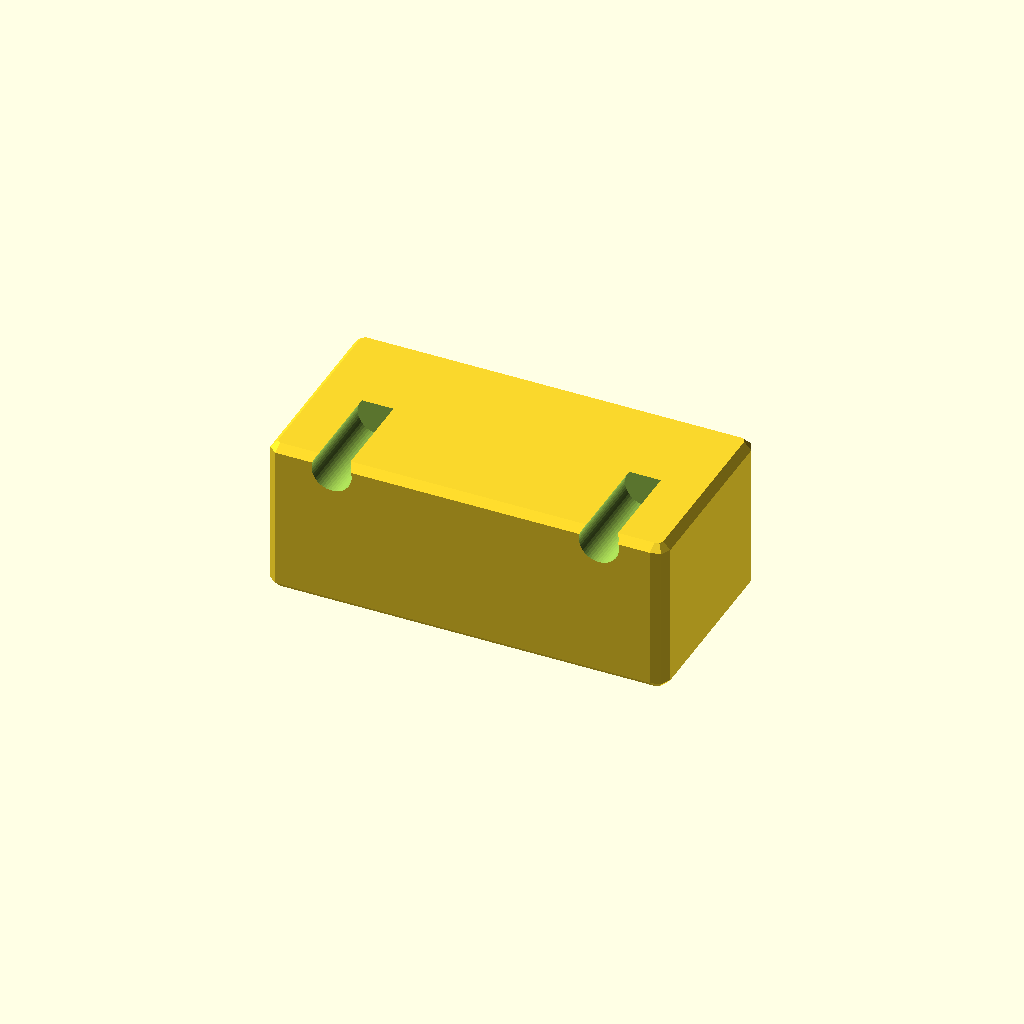
Cell 1: rendered with the file's own defaults.
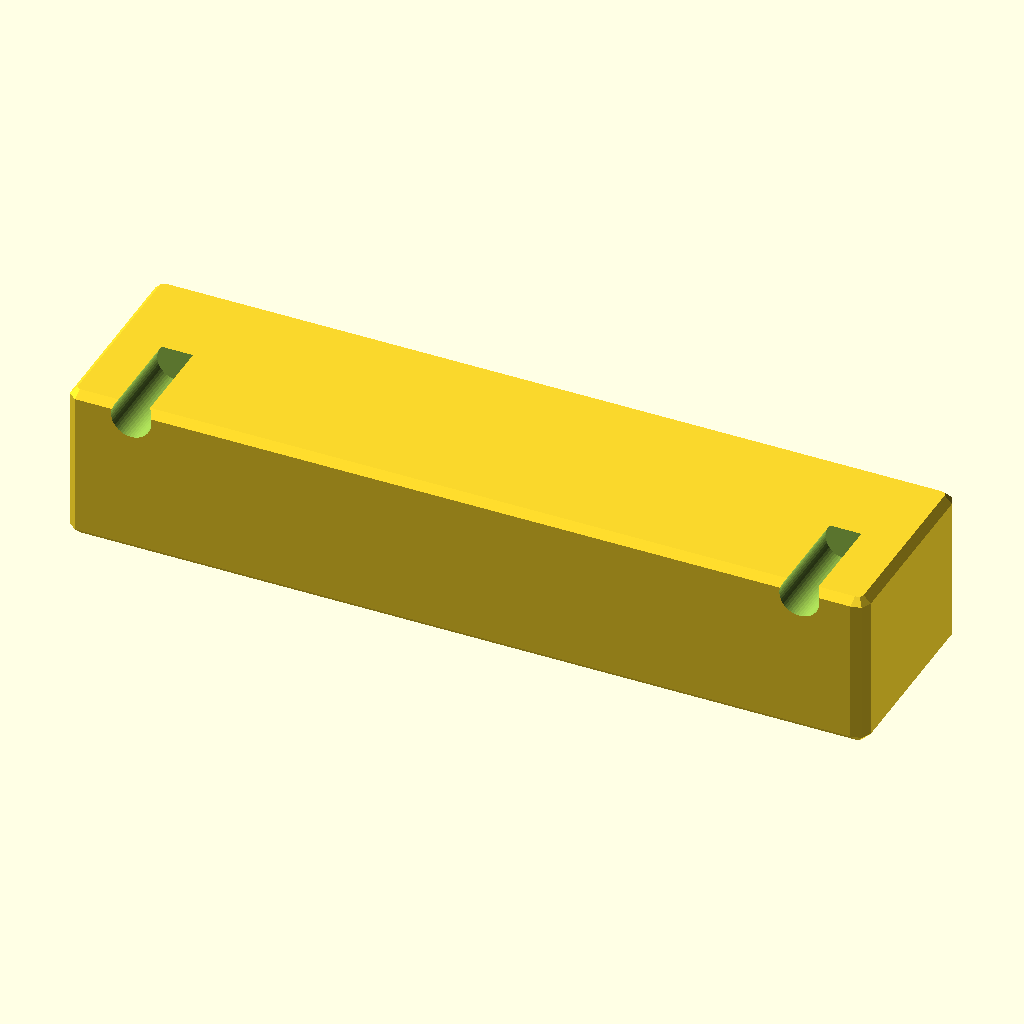
Cell 2: the same model with block_length = 120.
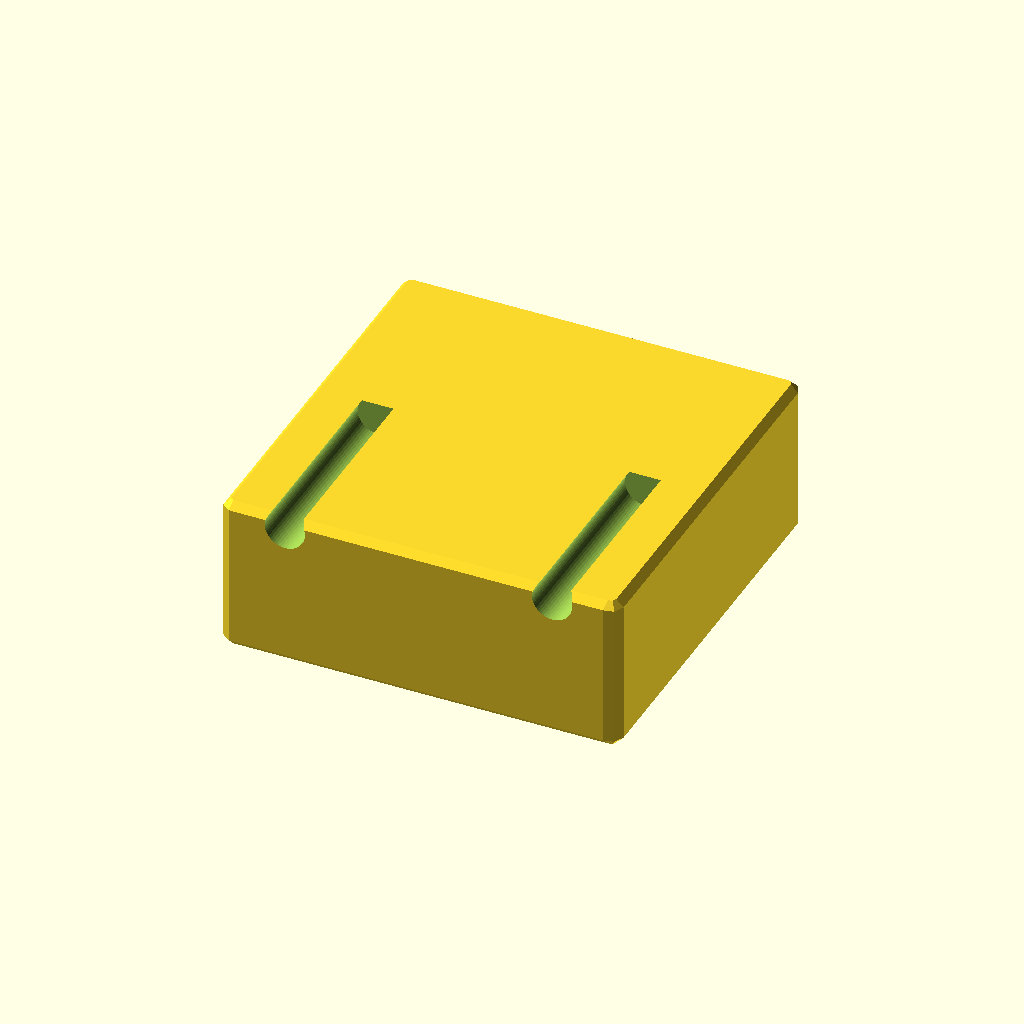
Cell 3 — block_width set to 60, the other parameters unchanged.
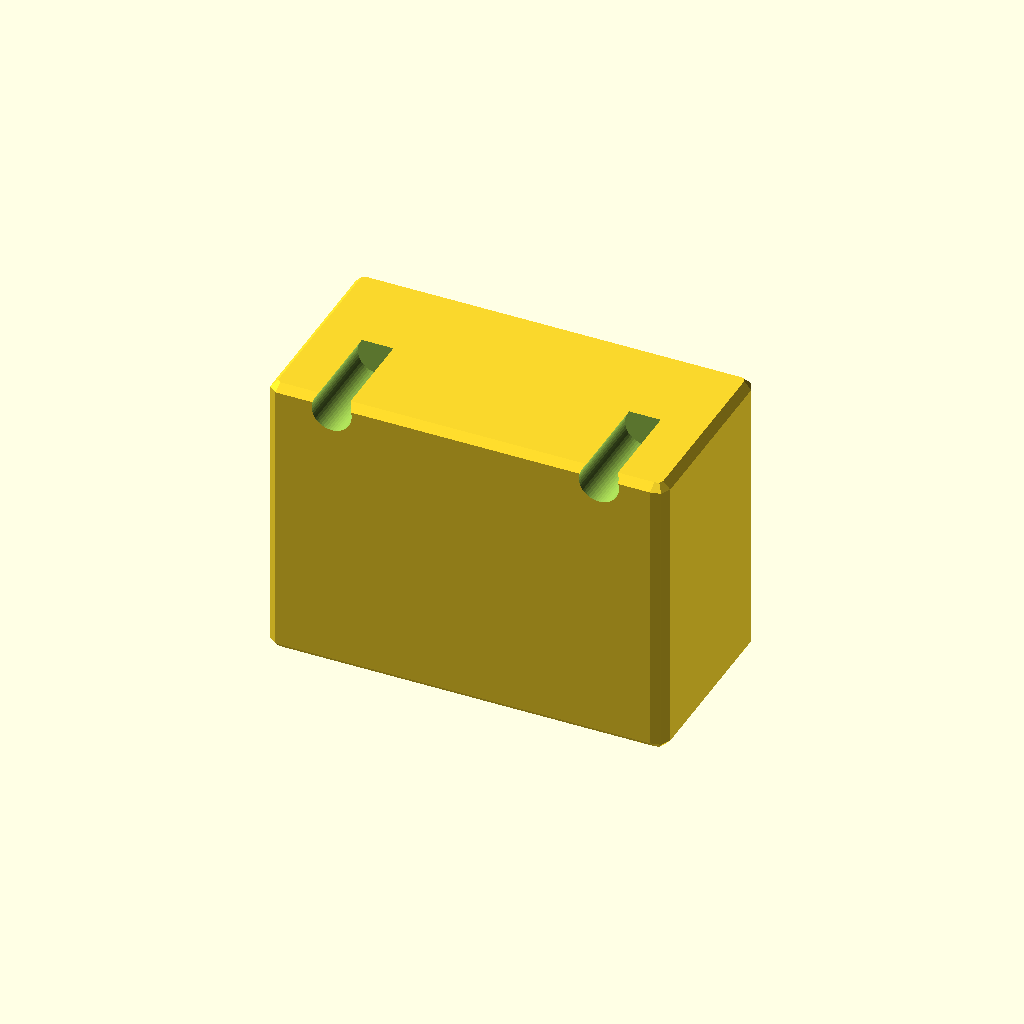
Cell 4: the same model with block_thickness = 40.
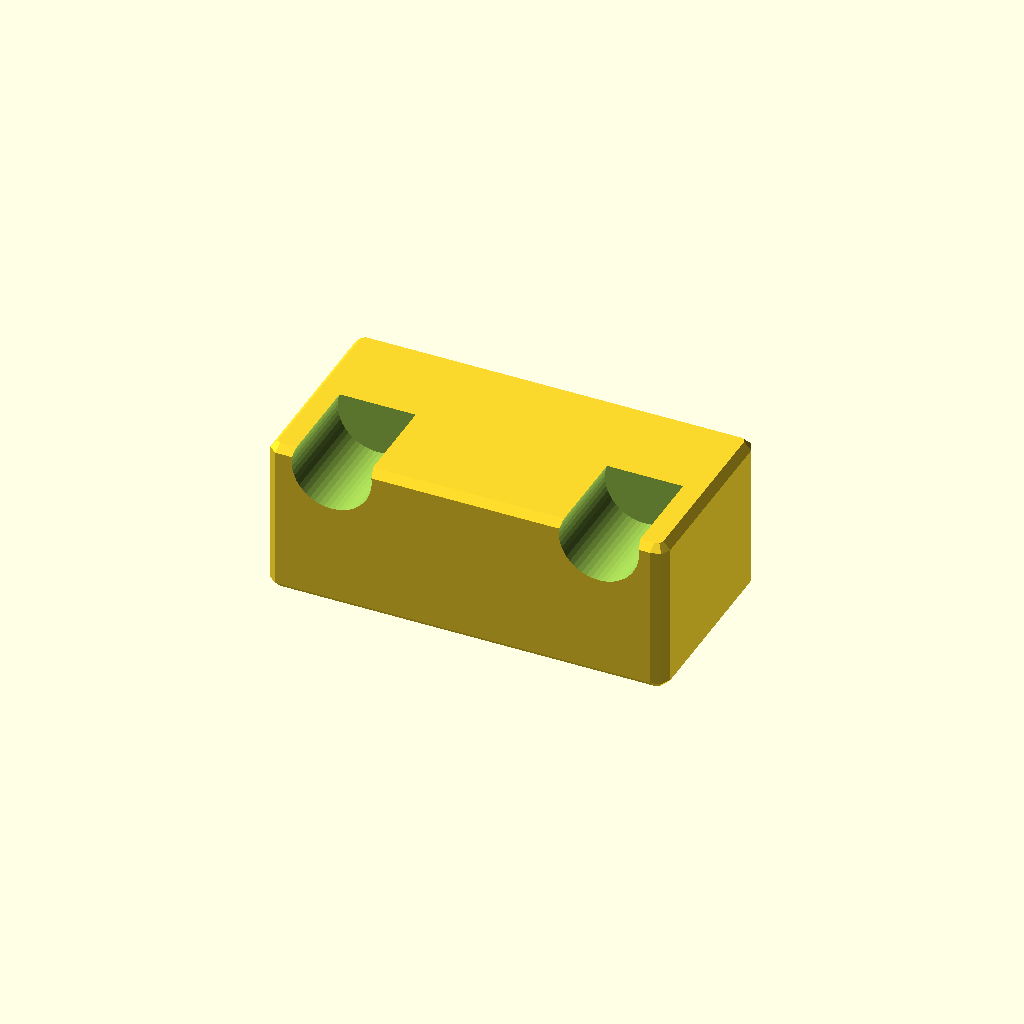
Cell 5: the same model with hole_diameter = 12.
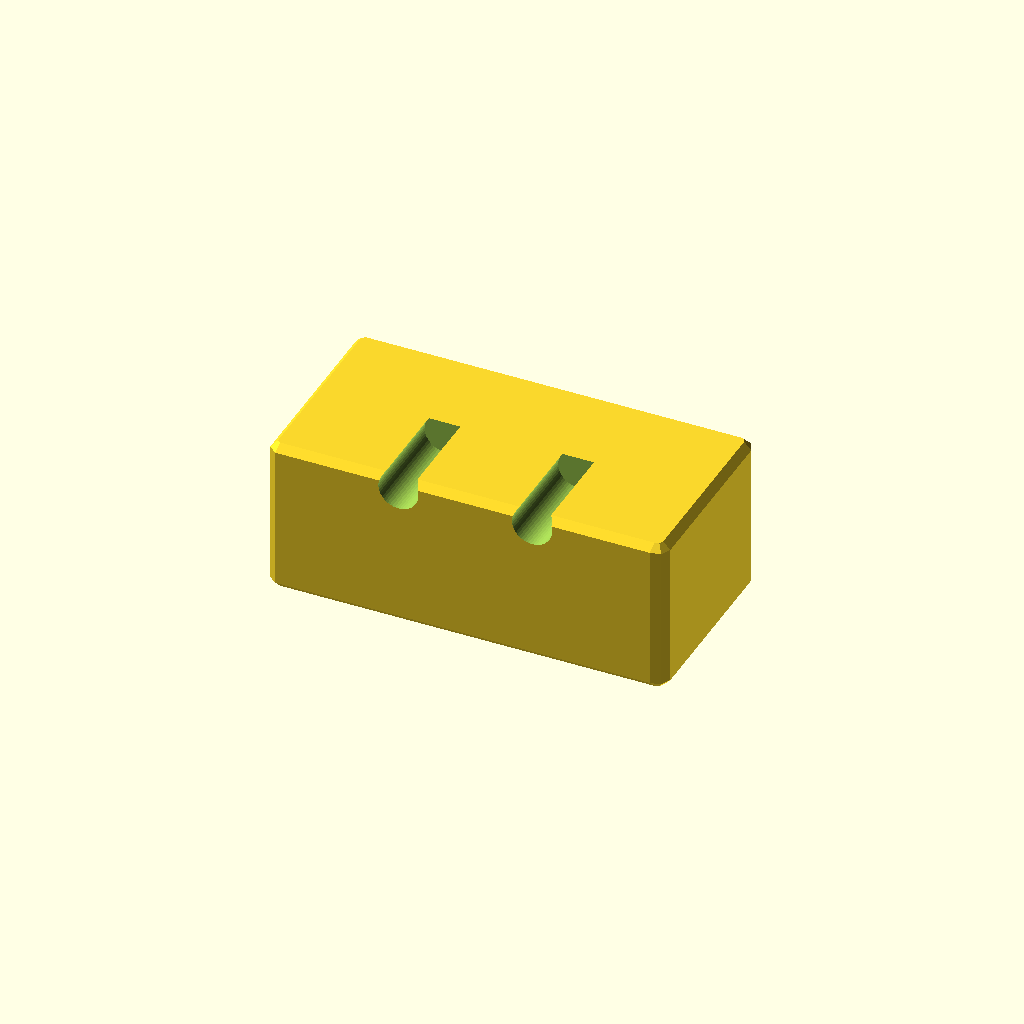
Cell 6: hole_offset_x = 20 (everything else at default).
All cells are drawn from one camera (rotation 55°, 0°, 25°, orthographic, colour scheme Cornfield), so only the parameter changes between them.
Source of the model, WHUCAD_2798/0100/100000942/output_1/100000942.scad:

// Parameters
block_length = 60;
block_width = 30;
block_thickness = 20; // Increased thickness for a more robust appearance
hole_diameter = 6;
hole_radius = hole_diameter / 2;
hole_offset_x = 10; // from each end
hole_center_y = block_width / 2;

// Rounded rectangle module
module rounded_block(length, width, height, radius) {
    minkowski() {
        cube([length - 2*radius, width - 2*radius, height], center = true);
        sphere(r=radius);
    }
}

// Main block with holes
difference() {
    // Rounded rectangular block
    translate([0, 0, 0])
        rounded_block(block_length, block_width, block_thickness, 2);

    // Holes along the longer side (X-axis), centered in Y
    for (x = [hole_offset_x, block_length - hole_offset_x]) {
        translate([x - block_length/2, 0, block_thickness/2])
            rotate([90, 0, 0])
                cylinder(h = block_width + 2, r = hole_radius, $fn=50);
    }
}
Parameter table extracted from the source (name, type, default, range or options):
block_length: number, default 60
block_width: number, default 30
block_thickness: number, default 20
hole_diameter: number, default 6
hole_offset_x: number, default 10
